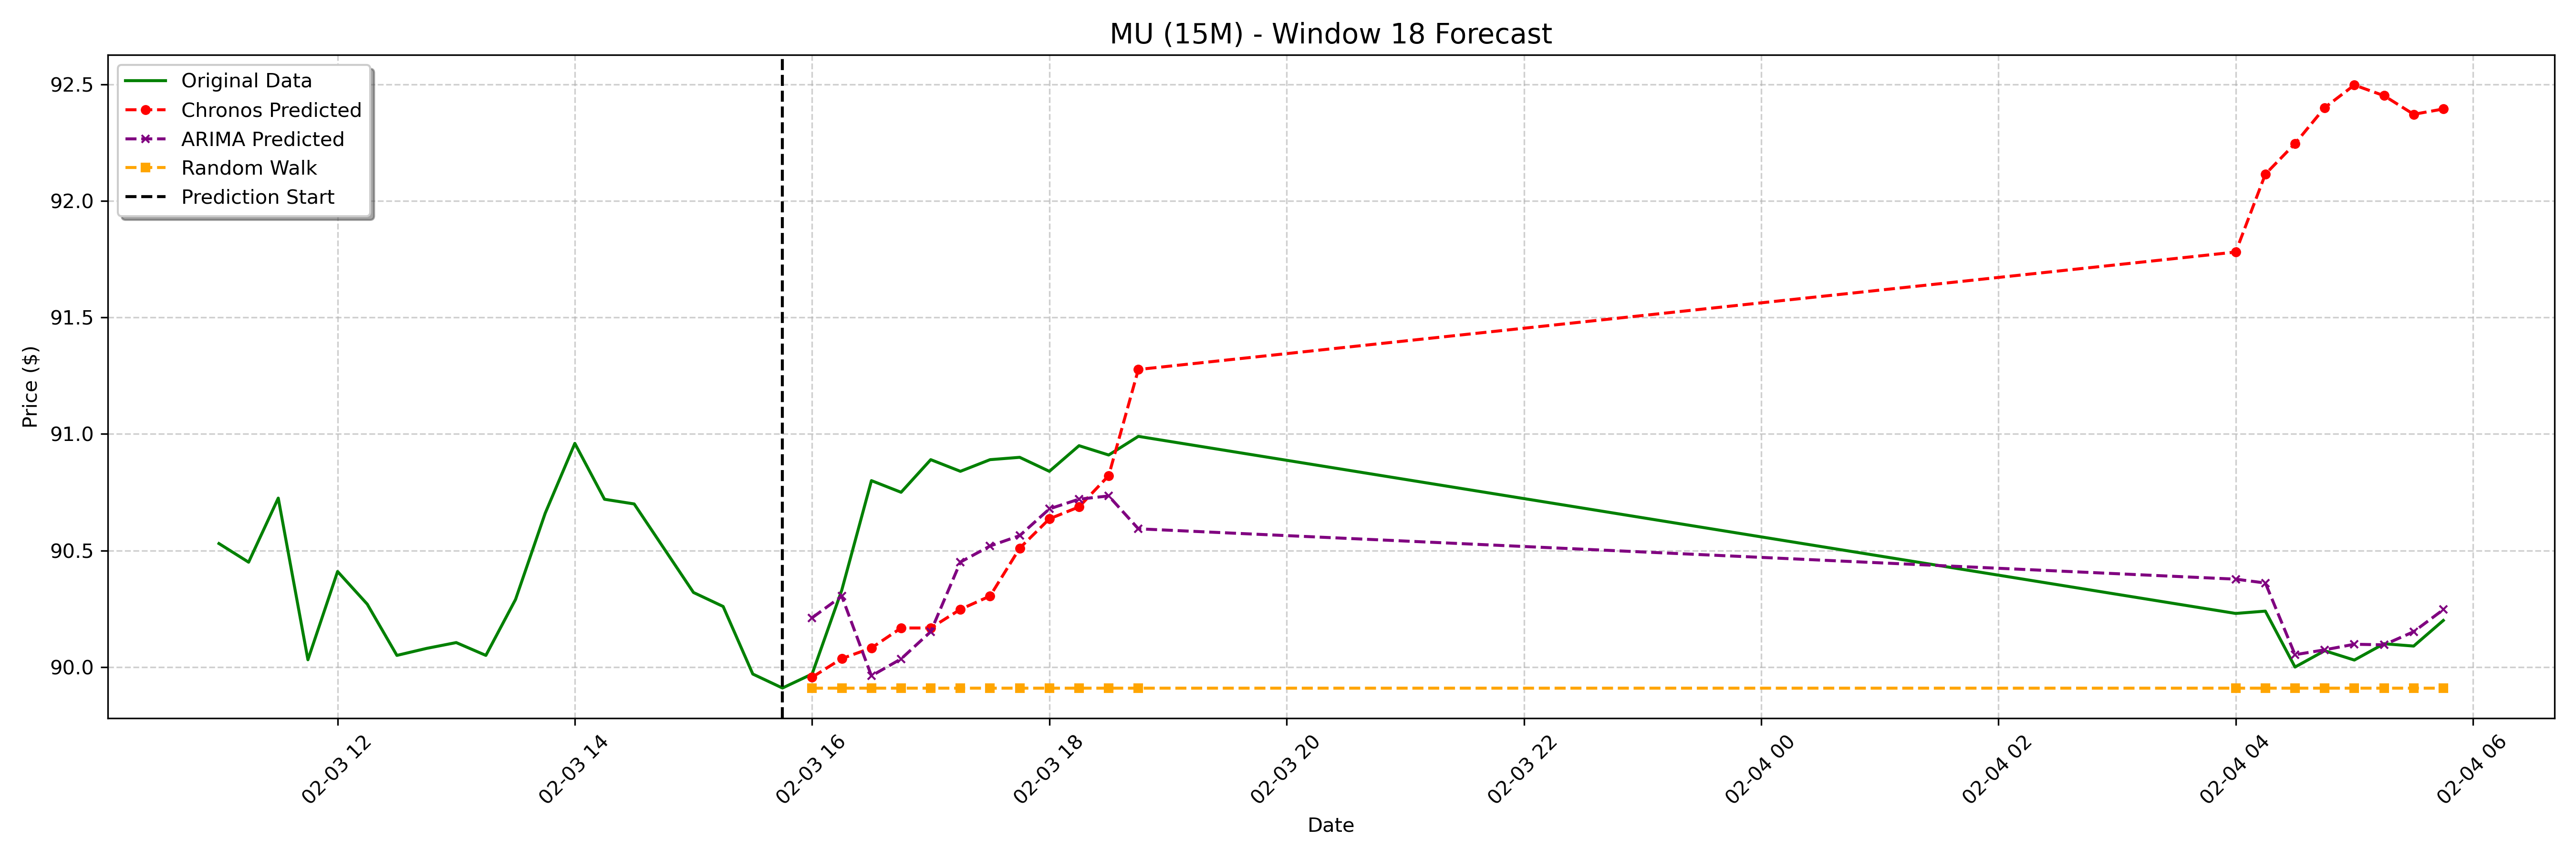

The file beside this chart, header and first rows:
date, actual, chronos_forecast, arima_forecast, random_walk_forecast
2025-02-03 16:00:00-05:00, 89.97, 89.96, 90.21, 89.91
2025-02-03 16:15:00-05:00, 90.33, 90.04, 90.3, 89.91
2025-02-03 16:30:00-05:00, 90.8, 90.08, 89.96, 89.91
2025-02-03 16:45:00-05:00, 90.75, 90.17, 90.03, 89.91
2025-02-03 17:00:00-05:00, 90.89, 90.17, 90.15, 89.91
2025-02-03 17:15:00-05:00, 90.84, 90.25, 90.45, 89.91
2025-02-03 17:30:00-05:00, 90.89, 90.3, 90.52, 89.91
2025-02-03 17:45:00-05:00, 90.9, 90.51, 90.56, 89.91
2025-02-03 18:00:00-05:00, 90.84, 90.64, 90.68, 89.91
2025-02-03 18:15:00-05:00, 90.95, 90.69, 90.72, 89.91
2025-02-03 18:30:00-05:00, 90.91, 90.82, 90.73, 89.91
2025-02-03 18:45:00-05:00, 90.99, 91.28, 90.59, 89.91
2025-02-04 04:00:00-05:00, 90.23, 91.78, 90.38, 89.91
2025-02-04 04:15:00-05:00, 90.24, 92.12, 90.36, 89.91
2025-02-04 04:30:00-05:00, 90.0, 92.25, 90.05, 89.91
2025-02-04 04:45:00-05:00, 90.07, 92.4, 90.07, 89.91
2025-02-04 05:00:00-05:00, 90.03, 92.5, 90.1, 89.91
2025-02-04 05:15:00-05:00, 90.1, 92.45, 90.1, 89.91
2025-02-04 05:30:00-05:00, 90.09, 92.37, 90.15, 89.91
2025-02-04 05:45:00-05:00, 90.2, 92.39, 90.25, 89.91
